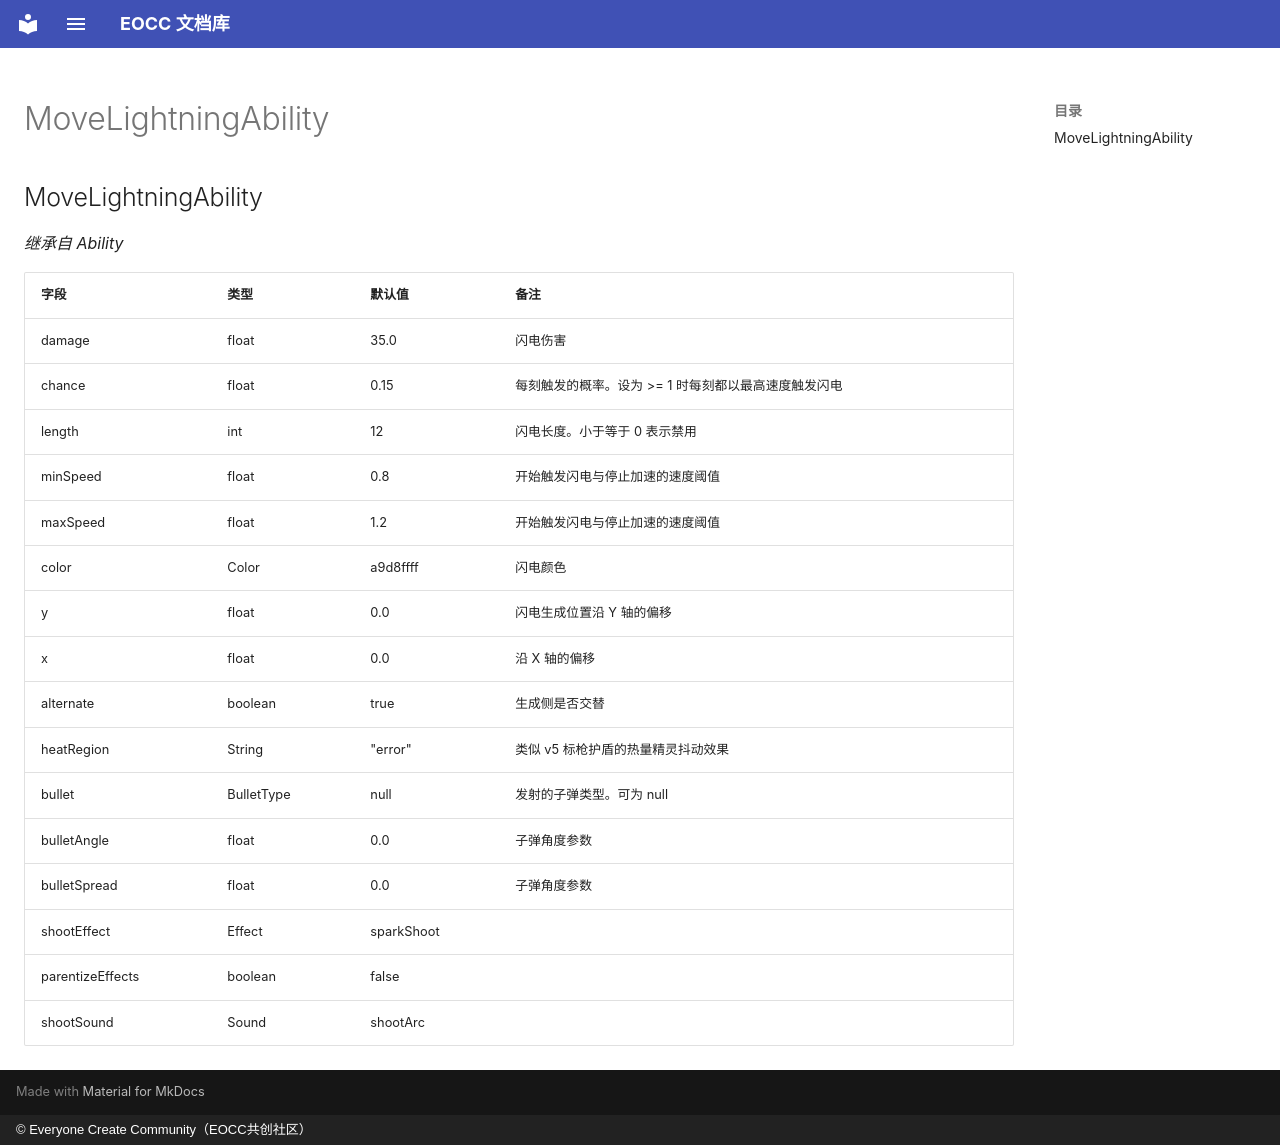

repository: eoccc/eoccc.github.io · page: wiki/mindustry/zh/Modding%20Classes/MoveLightningAbility/index.html · generator: mkdocs · copyright: © Everyone Create Community（EOCC共创社区）

# MoveLightningAbility

## MoveLightningAbility

*继承自 Ability*

| 字段 | 类型 | 默认值 | 备注 |
|---|---|---|---|
| damage | float | 35.0 | 闪电伤害 |
| chance | float | 0.15 | 每刻触发的概率。设为 >= 1 时每刻都以最高速度触发闪电 |
| length | int | 12 | 闪电长度。小于等于 0 表示禁用 |
| minSpeed | float | 0.8 | 开始触发闪电与停止加速的速度阈值 |
| maxSpeed | float | 1.2 | 开始触发闪电与停止加速的速度阈值 |
| color | Color | a9d8ffff | 闪电颜色 |
| y | float | 0.0 | 闪电生成位置沿 Y 轴的偏移 |
| x | float | 0.0 | 沿 X 轴的偏移 |
| alternate | boolean | true | 生成侧是否交替 |
| heatRegion | String | "error" | 类似 v5 标枪护盾的热量精灵抖动效果 |
| bullet | BulletType | null | 发射的子弹类型。可为 null |
| bulletAngle | float | 0.0 | 子弹角度参数 |
| bulletSpread | float | 0.0 | 子弹角度参数 |
| shootEffect | Effect | sparkShoot |  |
| parentizeEffects | boolean | false |  |
| shootSound | Sound | shootArc |  |
